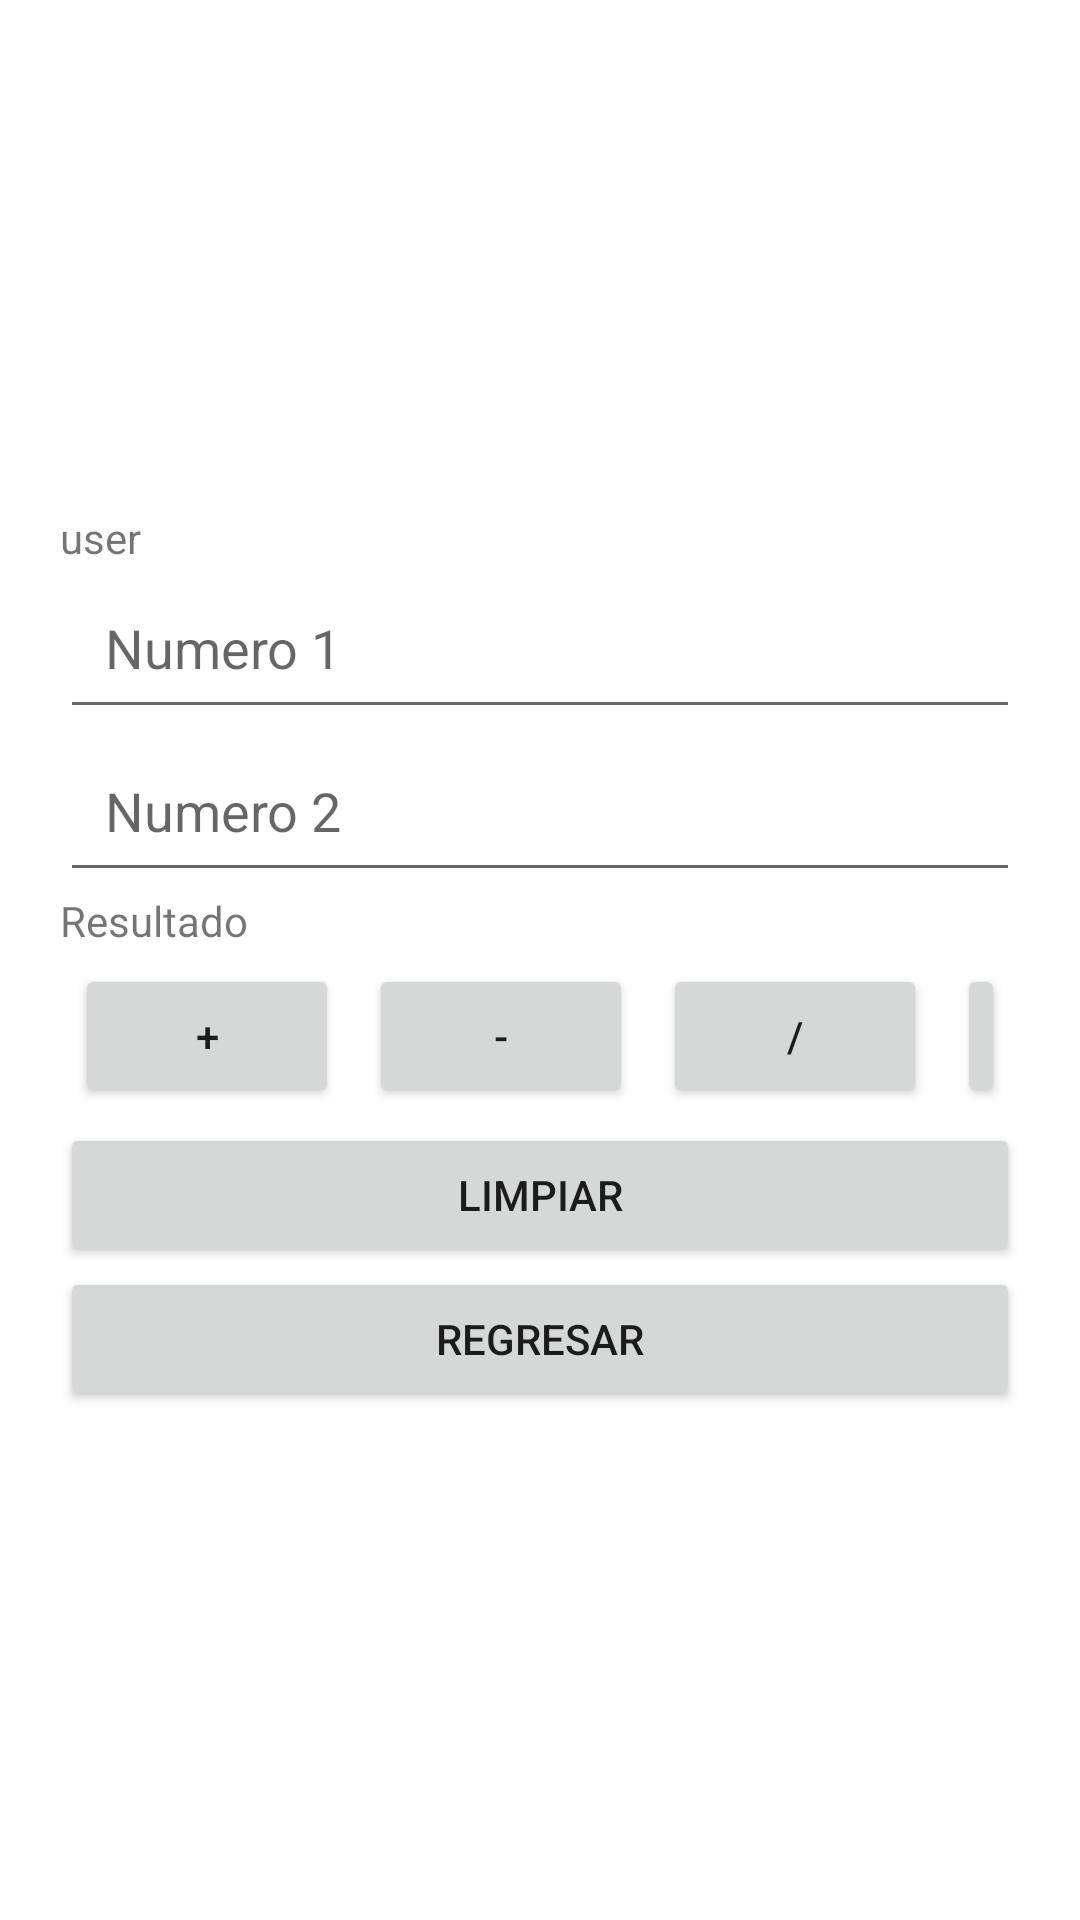

Layout XML and referenced resources for this Android screen:
<!-- AndroidManifest.xml: application theme Theme.AppMiCalculadora -->
<!-- res/layout/activity_operaciones.xml -->
<?xml version="1.0" encoding="utf-8"?>
<androidx.constraintlayout.widget.ConstraintLayout xmlns:android="http://schemas.android.com/apk/res/android"
    xmlns:app="http://schemas.android.com/apk/res-auto"
    xmlns:tools="http://schemas.android.com/tools"
    android:id="@+id/main"
    android:layout_width="match_parent"
    android:layout_height="match_parent"
    tools:context=".OperacionesActivity">

    <LinearLayout
        android:layout_width="match_parent"
        android:layout_height="wrap_content"
        android:orientation="vertical"
        android:padding="20sp"
        app:layout_constraintTop_toTopOf="parent"
        app:layout_constraintStart_toStartOf="parent"
        app:layout_constraintEnd_toEndOf="parent"
        app:layout_constraintBottom_toBottomOf="parent">

        <TextView
            android:layout_width="match_parent"
            android:layout_height="wrap_content"
            android:text="user"
            android:id="@+id/txtUsuario"/>
        <EditText
            android:layout_width="match_parent"
            android:layout_height="wrap_content"
            android:hint="Numero 1"
            android:padding="15sp"
            android:id="@+id/txtNumero1"
            />

        <EditText
            android:layout_width="match_parent"
            android:layout_height="wrap_content"
            android:hint="Numero 2"
            android:padding="15sp"
            android:id="@+id/txtNumero2"


            />

        <TextView
            android:layout_width="match_parent"
            android:layout_height="wrap_content"
            android:text="Resultado"
            android:id="@+id/txtResultado"/>
        <LinearLayout
            android:layout_width="match_parent"
            android:layout_height="wrap_content"
            android:orientation="horizontal"
            >
            <Button
                android:layout_width="wrap_content"
                android:layout_height="wrap_content"
                android:text="+"
                android:layout_margin="5dp"
                android:id="@+id/btnSumar"
                />
            <Button
                android:layout_width="wrap_content"
                android:layout_height="wrap_content"
                android:text="-"
                android:layout_margin="5dp"
                android:id="@+id/btnRestar"/>
            <Button
                android:layout_width="wrap_content"
                android:layout_height="wrap_content"
                android:text="/"
                android:layout_margin="5dp"
                android:id="@+id/btnDividir"/>
            <Button
                android:layout_width="wrap_content"
                android:layout_height="wrap_content"
                android:text="*"
                android:layout_margin="5dp"
                android:id="@+id/btnMultiplicar"/>
        </LinearLayout>
        <Button
            android:layout_width="match_parent"
            android:layout_height="wrap_content"
            android:text="Limpiar"
            android:id="@+id/btnLimpiar"
            app:layout_constraintBottom_toBottomOf="parent"/>
        <Button
            android:layout_width="match_parent"
            android:layout_height="wrap_content"
            android:text="Regresar"
            android:id="@+id/btnRegresar"
            app:layout_constraintBottom_toBottomOf="parent"/>

    </LinearLayout>


</androidx.constraintlayout.widget.ConstraintLayout>
<!-- resources referenced by this layout -->
<resources>
  <style name="Theme.AppMiCalculadora" parent="Theme.MaterialComponents.DayNight.DarkActionBar">
          
          <item name="colorPrimary">@color/purple_500</item>
          <item name="colorPrimaryVariant">@color/purple_700</item>
          <item name="colorOnPrimary">@color/white</item>
          
          <item name="colorSecondary">@color/teal_200</item>
          <item name="colorSecondaryVariant">@color/teal_700</item>
          <item name="colorOnSecondary">@color/black</item>
          
          <item name="android:statusBarColor">?attr/colorPrimaryVariant</item>
          
      </style>
  <!-- not gathered from this repository: default colours our renderer supplied (Android Studio template values) -->
  <color name="purple_500">#FF6200EE</color>
  <color name="purple_700">#FF3700B3</color>
  <color name="teal_200">#FF03DAC5</color>
  <color name="teal_700">#FF018786</color>
  <color name="black">#FF000000</color>
  <color name="white">#FFFFFFFF</color>
</resources>
